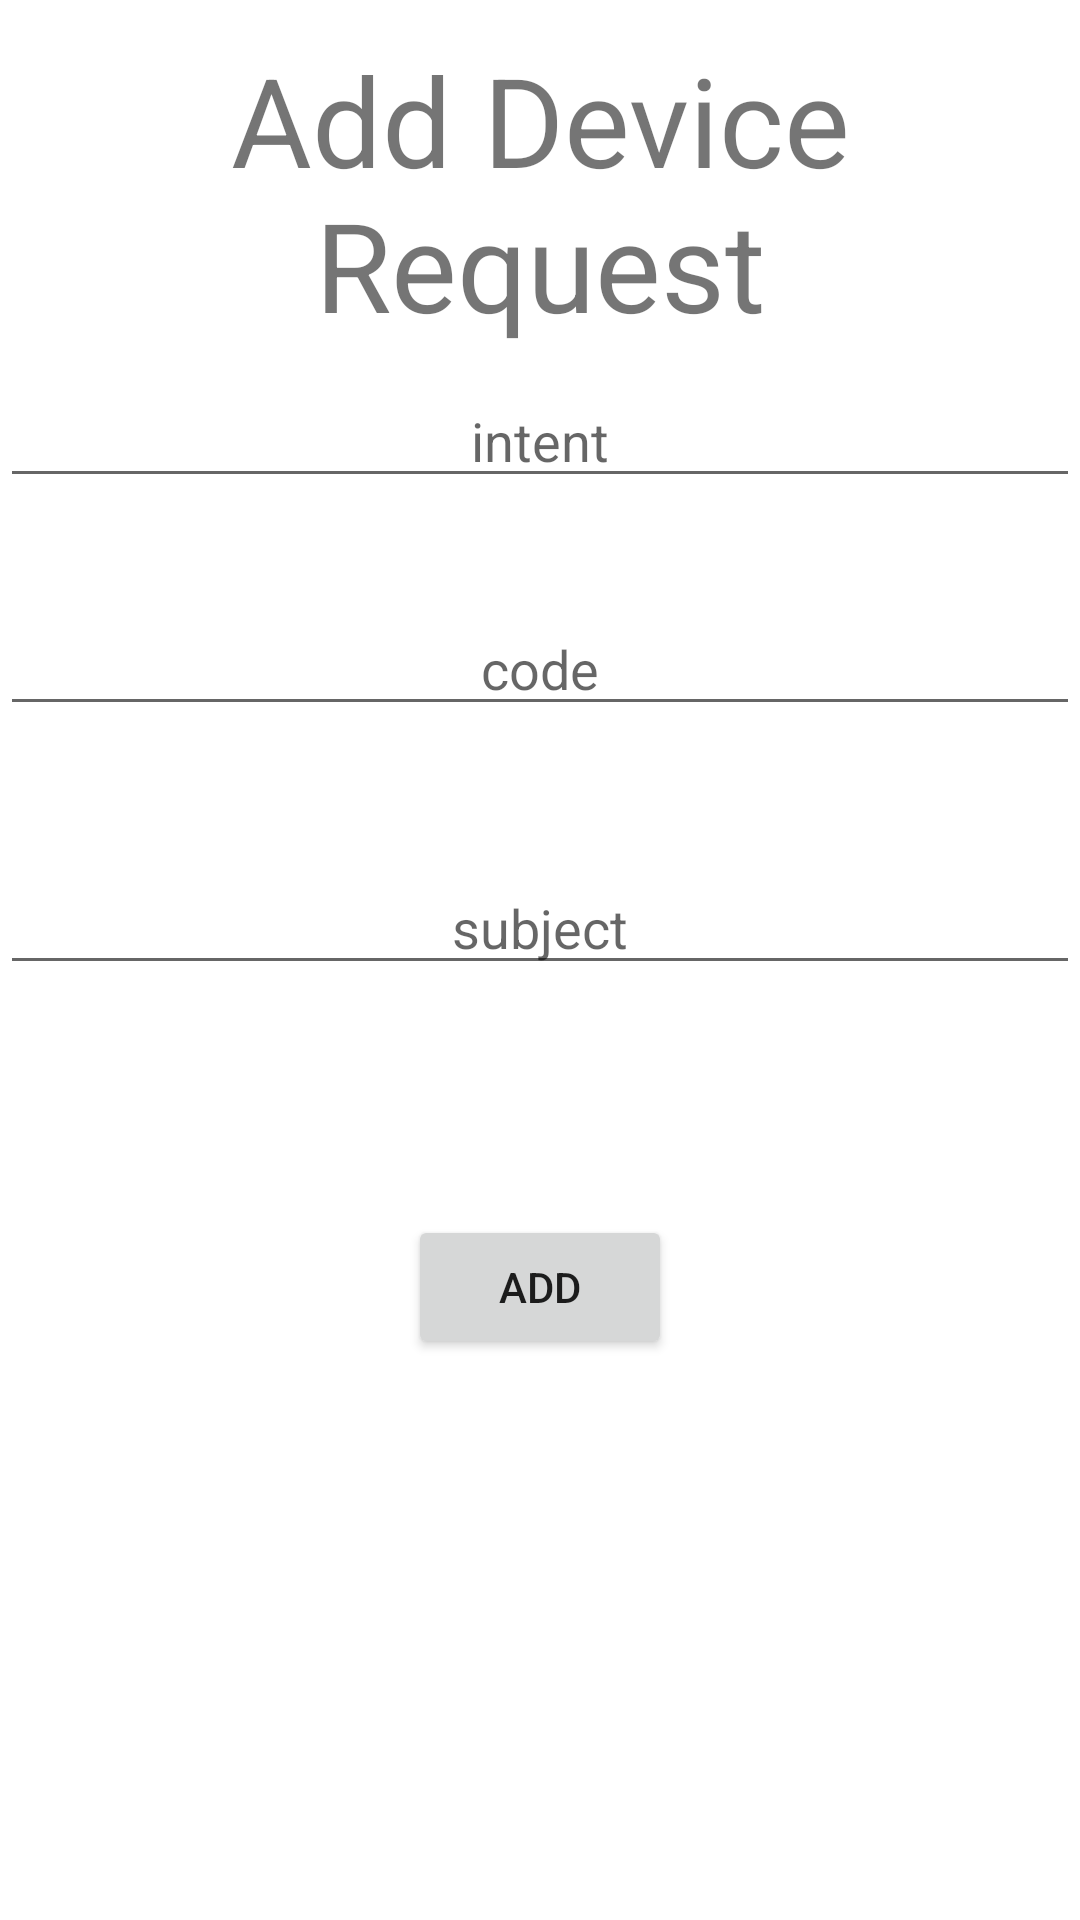

Reconstruct the res/layout file that produces this screen, plus the resources it refers to.
<!-- AndroidManifest.xml: application theme Theme.DeviceRequest -->
<!-- res/layout/activity_add_device_requests.xml -->
<?xml version="1.0" encoding="utf-8"?>
<androidx.constraintlayout.widget.ConstraintLayout xmlns:android="http://schemas.android.com/apk/res/android"
    xmlns:app="http://schemas.android.com/apk/res-auto"
    xmlns:tools="http://schemas.android.com/tools"
    android:layout_width="match_parent"
    android:layout_height="match_parent"
    tools:context=".addDeviceRequestsActivity">

    <TextView
        android:id="@+id/textView"
        android:layout_width="wrap_content"
        android:layout_height="wrap_content"
        android:gravity="center_horizontal"
        android:text="Add Device Request"
        android:textAlignment="center"
        android:textSize="20pt"
        app:layout_constraintBottom_toBottomOf="parent"
        app:layout_constraintEnd_toEndOf="parent"
        app:layout_constraintHorizontal_bias="0.493"
        app:layout_constraintStart_toStartOf="parent"
        app:layout_constraintTop_toTopOf="parent"
        app:layout_constraintVertical_bias="0.023"
        tools:ignore="MissingConstraints" />

    <EditText
        android:id="@+id/intentEditText"
        android:layout_width="match_parent"
        android:layout_height="wrap_content"
        android:hint="@string/intent"
        android:textAlignment="center"
        app:layout_constraintBottom_toBottomOf="parent"
        app:layout_constraintEnd_toEndOf="parent"
        app:layout_constraintHorizontal_bias="0.498"
        app:layout_constraintStart_toStartOf="parent"
        app:layout_constraintTop_toTopOf="parent"
        app:layout_constraintVertical_bias="0.208" />


    <EditText
        android:id="@+id/codeEditText"
        android:layout_width="match_parent"
        android:layout_height="wrap_content"
        android:hint="@string/code"
        android:textAlignment="center"
        app:layout_constraintBottom_toBottomOf="parent"
        app:layout_constraintEnd_toEndOf="parent"
        app:layout_constraintHorizontal_bias="0.0"
        app:layout_constraintStart_toStartOf="parent"
        app:layout_constraintTop_toBottomOf="@+id/intentEditText"
        app:layout_constraintVertical_bias="0.08" />

    <EditText
        android:id="@+id/subjectEditText"
        android:layout_width="match_parent"
        android:layout_height="wrap_content"
        android:hint="@string/subject"
        android:textAlignment="center"
        app:layout_constraintBottom_toBottomOf="parent"
        app:layout_constraintEnd_toEndOf="parent"
        app:layout_constraintHorizontal_bias="0.498"
        app:layout_constraintStart_toStartOf="parent"
        app:layout_constraintTop_toBottomOf="@+id/codeEditText"
        app:layout_constraintVertical_bias="0.126" />

    <Button
        android:id="@+id/deleteDeviceRequestBtn"
        android:layout_width="wrap_content"
        android:layout_height="wrap_content"
        android:text="@string/add"
        app:layout_constraintBottom_toBottomOf="parent"
        app:layout_constraintEnd_toEndOf="parent"
        app:layout_constraintStart_toStartOf="parent"
        app:layout_constraintTop_toBottomOf="@+id/subjectEditText"
        app:layout_constraintVertical_bias="0.291" />
</androidx.constraintlayout.widget.ConstraintLayout>
<!-- resources referenced by this layout -->
<resources>
  <string name="add">Add</string>
  <string name="code">code</string>
  <string name="intent">intent</string>
  <string name="subject">subject</string>
  <style name="Theme.DeviceRequest" parent="Theme.MaterialComponents.DayNight.DarkActionBar">
          
          <item name="colorPrimary">@color/purple_500</item>
          <item name="colorPrimaryVariant">@color/purple_700</item>
          <item name="colorOnPrimary">@color/white</item>
          
          <item name="colorSecondary">@color/teal_200</item>
          <item name="colorSecondaryVariant">@color/teal_700</item>
          <item name="colorOnSecondary">@color/black</item>
          
          <item name="android:statusBarColor" tools:targetApi="l">?attr/colorPrimaryVariant</item>
          
      </style>
  <!-- not gathered from this repository: default colours our renderer supplied (Android Studio template values) -->
  <color name="purple_500">#FF6200EE</color>
  <color name="purple_700">#FF3700B3</color>
  <color name="teal_200">#FF03DAC5</color>
  <color name="teal_700">#FF018786</color>
  <color name="black">#FF000000</color>
  <color name="white">#FFFFFFFF</color>
</resources>
